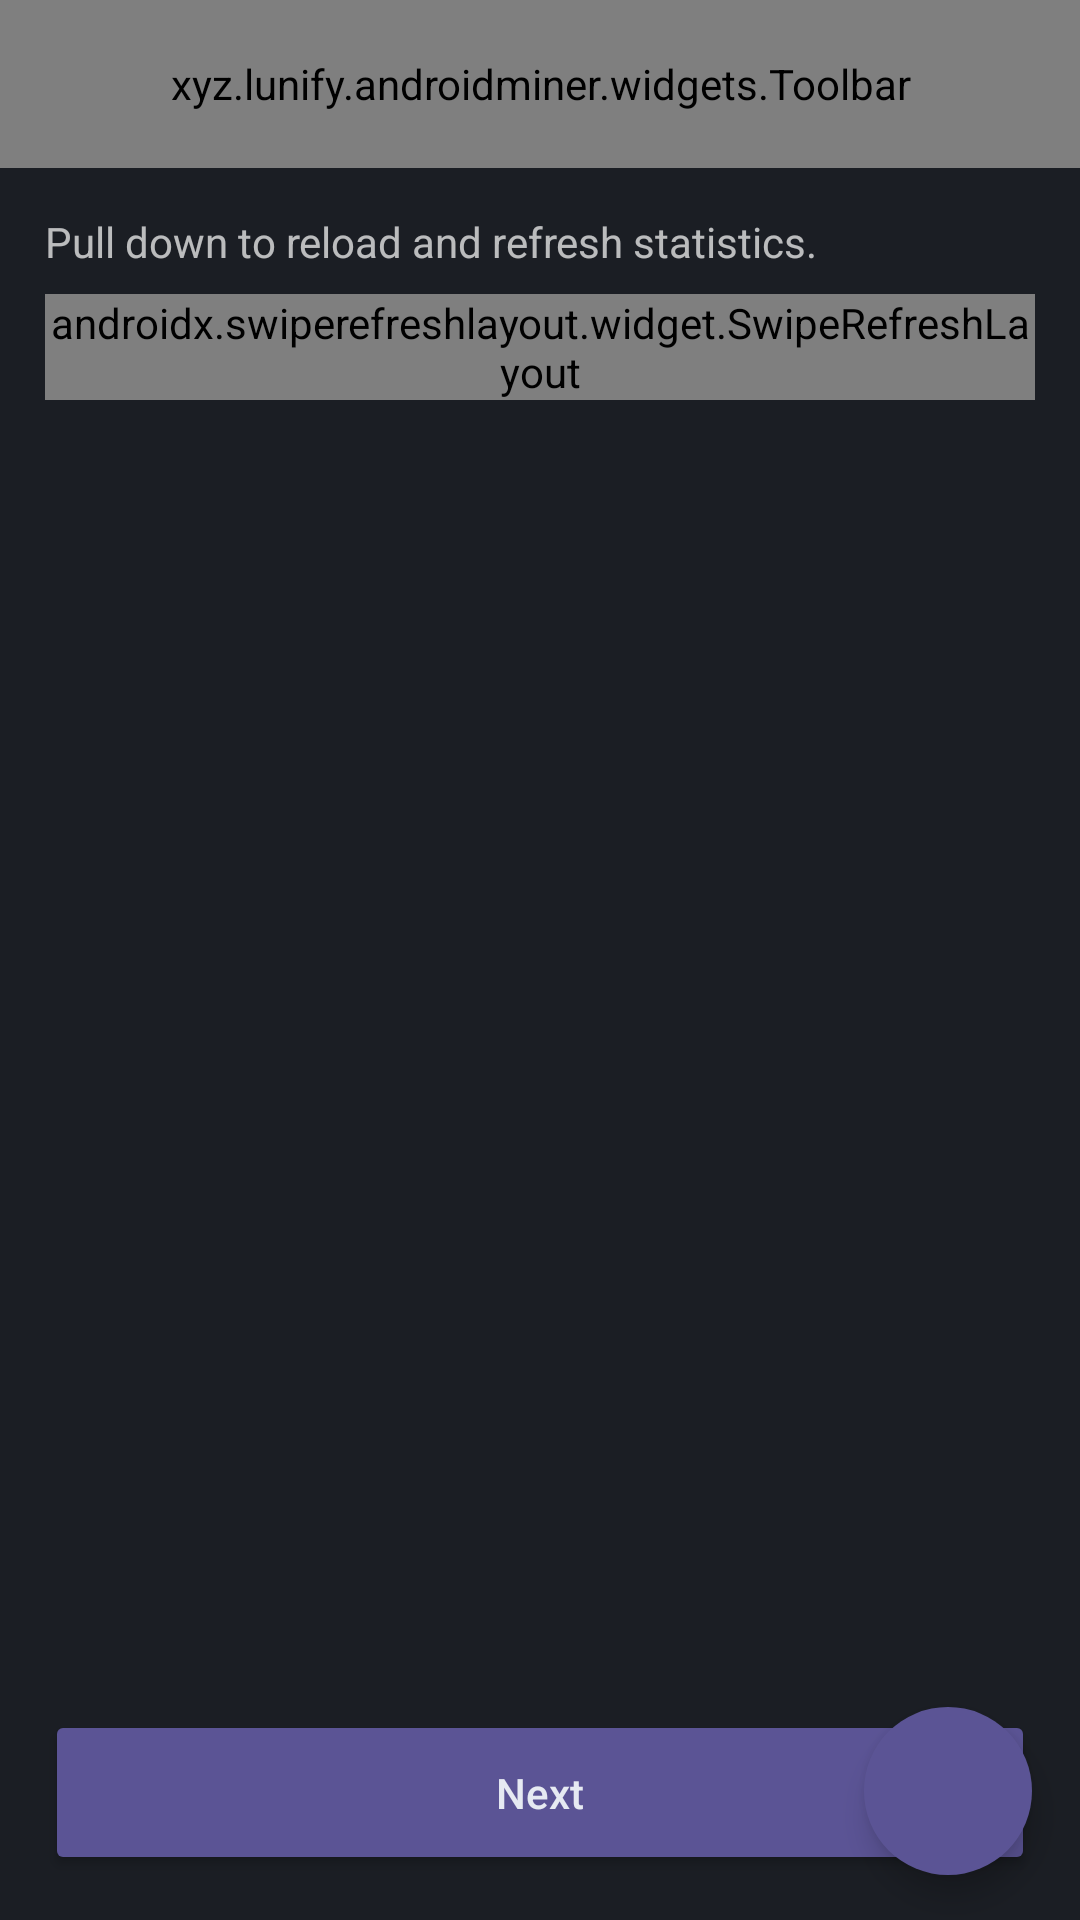

The Android layout XML behind this screen, and the referenced resources:
<!-- AndroidManifest.xml: application theme AppTheme -->
<!-- res/layout/fragment_pool.xml -->
<?xml version="1.0" encoding="utf-8"?>
<RelativeLayout xmlns:android="http://schemas.android.com/apk/res/android"
	xmlns:app="http://schemas.android.com/apk/res-auto"
	xmlns:tools="http://schemas.android.com/tools"
	android:layout_width="match_parent"
	android:layout_height="match_parent"
	android:background="@color/bg_body">

	<xyz.lunify.androidminer.widgets.Toolbar
		android:id="@+id/toolbar"
		android:layout_width="match_parent"
		android:layout_height="?attr/actionBarSize"
		android:background="@drawable/backgound_toolbar"
		android:minHeight="?attr/actionBarSize" />

	<LinearLayout
		android:id="@+id/llPoolsParent"
		android:layout_width="match_parent"
		android:layout_height="wrap_content"
		android:layout_marginTop="15dp"
		android:layout_marginLeft="15dp"
		android:layout_marginRight="15dp"
		android:layout_marginBottom="90dp"
		android:layout_below="@+id/toolbar"
		android:orientation="vertical">

		<TextView
            android:layout_width="wrap_content"
			android:layout_height="wrap_content"
			android:layout_marginBottom="8dp"
			android:gravity="start"
			android:text="Pull down to reload and refresh statistics."
			android:textSize="14sp"
			android:visibility="visible"/>

		<androidx.swiperefreshlayout.widget.SwipeRefreshLayout
			android:id="@+id/pullToRefresh"
			android:layout_width="match_parent"
			android:layout_height="wrap_content">

			<LinearLayout
                android:layout_width="match_parent"
				android:layout_height="match_parent"
				android:orientation="vertical">

				<androidx.recyclerview.widget.RecyclerView
					android:id="@+id/rvPools"
					android:layout_width="match_parent"
					android:layout_height="match_parent"
					android:clipToPadding="false"
					app:layoutManager="LinearLayoutManager"
					tools:listitem="@layout/item_pool" />
			</LinearLayout>
		</androidx.swiperefreshlayout.widget.SwipeRefreshLayout>

	</LinearLayout>

	<RelativeLayout
		android:id="@+id/rlSaveSettings"
		android:layout_width="match_parent"
		android:layout_height="wrap_content"
		android:layout_alignParentBottom="true"
		android:visibility="visible">

		<Button
            android:layout_width="match_parent"
			android:layout_height="55dp"
			android:layout_marginTop="15dp"
			android:layout_marginLeft="15dp"
			android:layout_marginRight="15dp"
			android:layout_marginBottom="15dp"
			app:backgroundTint="@color/bg_purple"
			android:text="@string/next"
			android:onClick="onNext"
			android:textSize="14sp"
			android:textAllCaps="false"
			android:textColor="@color/txt_button_filled"
			app:cornerRadius="5dp"
			tools:ignore="TooManyViews,UnusedAttribute" />

	</RelativeLayout>

	<FrameLayout
		android:layout_width="wrap_content"
		android:layout_height="wrap_content"
		android:layout_alignParentEnd="true"
		android:layout_alignParentBottom="true"
		android:layout_marginRight="16dp"
		android:layout_marginBottom="15dp"
		android:background="@drawable/oval_blue"
		android:elevation="6dp">

		<com.google.android.material.floatingactionbutton.FloatingActionButton
			android:id="@+id/fabAddPool"
			android:layout_width="wrap_content"
			android:layout_height="wrap_content"
			android:layout_gravity="bottom|end"
			app:backgroundTint="@android:color/transparent"
			app:backgroundTintMode="src_in"
			app:tint="@color/btn_icon_default"
			app:srcCompat="@drawable/ic_add"
			app:borderWidth="0dp"
			app:elevation="0dp"
			app:fabSize="normal"
			app:pressedTranslationZ="0dp" />
	</FrameLayout>

</RelativeLayout>
<!-- res/layout/item_pool.xml (included above) -->
<?xml version="1.0" encoding="utf-8"?>
<RelativeLayout xmlns:android="http://schemas.android.com/apk/res/android"
    xmlns:app="http://schemas.android.com/apk/res-auto"
    android:layout_width="fill_parent"
    android:layout_height="wrap_content"
    android:layout_marginTop="4dp"
    android:layout_marginBottom="4dp"
    android:paddingTop="10dp"
    android:paddingBottom="10dp"
    android:background="@drawable/corner_radius_lighter">

    <LinearLayout
        android:id="@+id/llIcon"
        android:layout_width="42dp"
        android:layout_height="42dp"
        android:layout_marginStart="8dp"
        android:layout_alignParentStart="true"
        android:layout_centerInParent="true"
        android:gravity="center"
        android:orientation="vertical">

        <ImageView
            android:id="@+id/ivIcon"
            android:layout_width="36dp"
            android:layout_height="36dp"
            android:background="@android:color/transparent"
            app:srcCompat="@drawable/ic_pool_default" />

    </LinearLayout>

    <LinearLayout
        android:layout_width="wrap_content"
        android:layout_height="wrap_content"
        android:layout_marginStart="8dp"
        android:layout_centerInParent="true"
        android:layout_toEndOf="@id/llIcon"
        android:gravity="start"
        android:orientation="vertical">

    <TextView
        android:id="@+id/tvName"
        android:layout_width="wrap_content"
        android:layout_height="wrap_content"
        android:textColor="@color/txt_main"
        android:textStyle="bold"
        android:text="Lunify Pool" />

    <TextView
        android:id="@+id/tvMiners"
        android:layout_width="wrap_content"
        android:layout_height="wrap_content"
        android:textColor="@color/txt_secondary"
        android:textSize="12sp"
        android:text="# miners" />

    <TextView
        android:id="@+id/tvHr"
        android:layout_width="wrap_content"
        android:layout_height="wrap_content"
        android:text="# H/s"
        android:textColor="@color/txt_secondary"
        android:textSize="12sp" />

    </LinearLayout>

    <ImageButton
        android:id="@+id/ibOptions"
        style="?android:attr/actionOverflowButtonStyle"
        android:layout_width="wrap_content"
        android:layout_height="wrap_content"
        android:layout_alignParentEnd="true"
        android:layout_centerInParent="true" />

</RelativeLayout>
<!-- resources referenced by this layout -->
<resources>
  <color name="bg_body">#1b1e24</color>
  <color name="bg_purple">#5b5495</color>
  <color name="btn_icon_default">#c5d0d9</color>
  <color name="txt_button_filled">#e6eaf2</color>
  <color name="txt_main">#afb8c9</color>
  <color name="txt_secondary">#929aa8</color>
  <!-- drawable oval_blue (drawable) -->
  <?xml version="1.0" encoding="utf-8"?>
  <shape xmlns:android="http://schemas.android.com/apk/res/android"
      android:shape="oval">
      <gradient
          android:angle="45"
          android:endColor="@color/bg_purple"
          android:startColor="@color/bg_purple"
          android:type="linear" />
  </shape>
  <string name="next">Next</string>
  <color name="c_purple">#827CB3</color>
  <style name="ActionBarMenuTheme" parent="Theme.AppCompat.Light">
          <item name="android:colorBackground">@color/bg_darker</item>
          <item name="android:textColor">@color/c_white</item>
          <item name="android:textSize">14sp</item>
      </style>
  <style name="PopupMenuTheme" parent="@android:style/Widget.PopupMenu">
          <item name="android:popupBackground">@color/bg_darker</item>
          <item name="android:textColor">@color/c_white</item>
          <item name="android:textSize">14sp</item>
      </style>
  <style name="PopupMenuTextAppearanceLarge" parent="@android:style/TextAppearance.DeviceDefault.Widget.PopupMenu.Large">
          <item name="android:textColor">@color/c_white</item>
          <item name="android:textSize">14sp</item>
      </style>
  <style name="PopupMenuTextAppearanceSmall" parent="@android:style/TextAppearance.DeviceDefault.Widget.PopupMenu.Small">
          <item name="android:textColor">@color/c_white</item>
          <item name="android:textSize">14sp</item>
      </style>
  <style name="MaterialAlertDialogCustom" parent="@style/ThemeOverlay.MaterialComponents.MaterialAlertDialog">
          <item name="android:background">@color/bg_lighter</item>
          <item name="shapeAppearanceOverlay">@style/MaterialAlertDialogCustom.Rounded</item>
          <item name="buttonBarPositiveButtonStyle">@style/MaterialAlertDialogCustom.Button.Positive</item>
          <item name="buttonBarNegativeButtonStyle">@style/MaterialAlertDialogCustom.Button.Negative</item>
          <item name="buttonBarNeutralButtonStyle">@style/MaterialAlertDialogCustom.Button.Neutral</item>
      </style>
  <color name="bg_darker">#272a33</color>
  <color name="c_white">#e8efff</color>
  <color name="bg_lighter">#2f333d</color>
  <style name="MaterialAlertDialogCustom.Rounded" parent="">
          <item name="cornerFamily">rounded</item>
          <item name="cornerSize">6dp</item>
      </style>
  <style name="MaterialAlertDialogCustom.Button.Positive" parent="Widget.MaterialComponents.Button.TextButton.Dialog">
          <item name="backgroundTint">@color/bg_purple</item>
          <item name="android:textColor">@color/txt_button_filled</item>
          <item name="android:textAllCaps">false</item>
          <item name="android:textSize">14sp</item>
          <item name="android:layout_marginTop">2dp</item>
          <item name="android:layout_marginEnd">10dp</item>
          <item name="android:layout_marginBottom">2dp</item>
      </style>
  <style name="MaterialAlertDialogCustom.Button.Negative" parent="Widget.MaterialComponents.Button.TextButton.Dialog">
          <item name="android:textColor">@color/txt_button_filled</item>
          <item name="android:textAllCaps">false</item>
          <item name="android:textSize">14sp</item>
      </style>
  <style name="MaterialAlertDialogCustom.Button.Neutral" parent="Widget.MaterialComponents.Button.TextButton.Dialog">
          <item name="android:textColor">@color/c_purple</item>
          <item name="android:textAllCaps">false</item>
          <item name="android:textSize">14sp</item>
      </style>
</resources>
